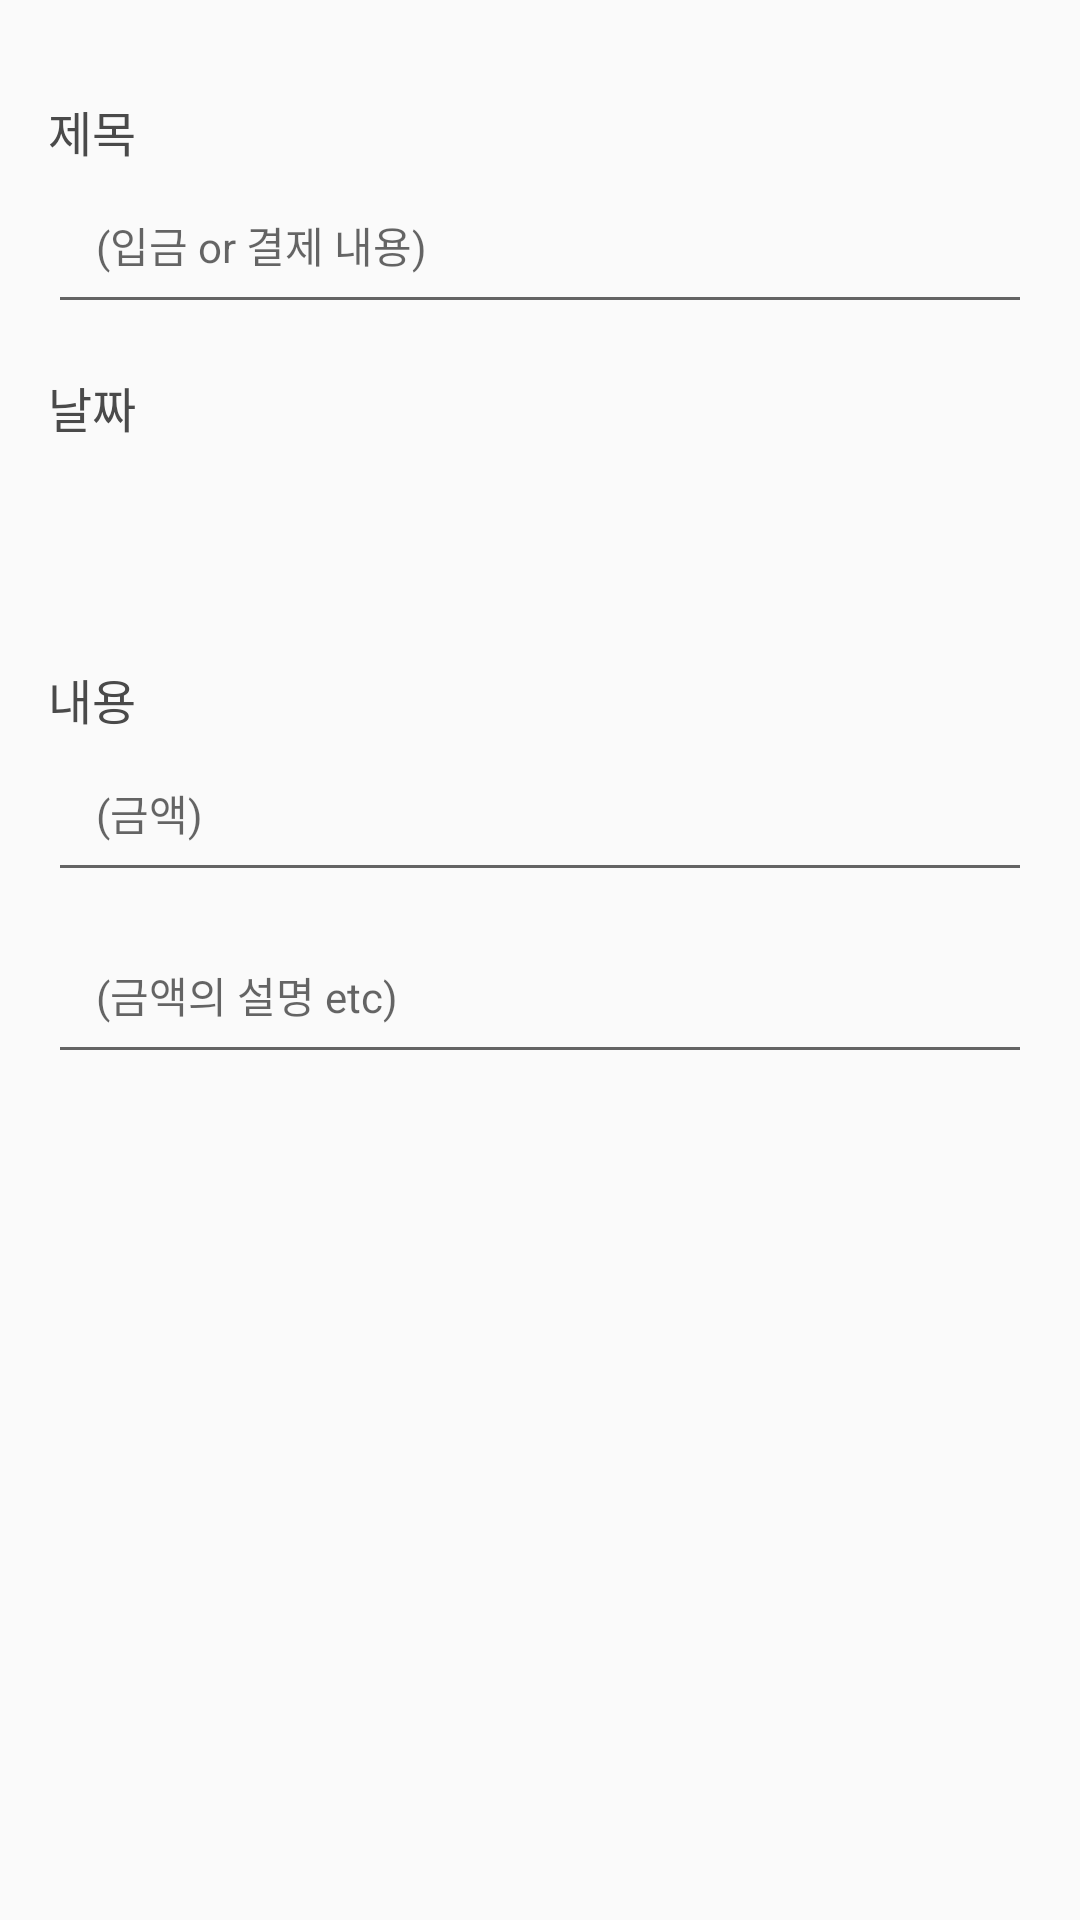

Produce the Android XML layout that renders to this screen, including the resource entries it uses.
<!-- AndroidManifest.xml: application theme Theme.AccountBook_JAVA_edit_ver -->
<!-- res/layout/fixed_input_thing.xml -->
<LinearLayout xmlns:android="http://schemas.android.com/apk/res/android"
    android:id="@+id/fixed_input_thing_layout"
    android:layout_width="match_parent"
    android:layout_height="wrap_content"
    android:orientation="vertical"
    android:padding="16dp">

    
    <TextView
        android:id="@+id/title_fixed"
        android:layout_width="wrap_content"
        android:layout_height="wrap_content"
        android:layout_marginTop="16dp"
        android:text="제목"
        android:textSize="16sp"
        android:textColor="#4A4A4A" />

    <EditText
        android:id="@+id/fixed_title_name"
        android:layout_width="match_parent"
        android:layout_height="wrap_content"
        android:hint="(입금 or 결제 내용)"
        android:padding="16dp"
        android:textSize="14sp" />

    
    <TextView
        android:id="@+id/date_text"
        android:layout_width="wrap_content"
        android:layout_height="wrap_content"
        android:layout_marginTop="16dp"
        android:text="날짜"
        android:textSize="16sp"
        android:textColor="#4A4A4A" />

    
    <com.google.android.material.textfield.TextInputLayout
        android:layout_width="match_parent"
        android:layout_height="wrap_content"
        android:hint="날짜 선택"
        android:layout_marginTop="8dp">

        <Spinner
            android:id="@+id/date_input"
            android:layout_width="380dp"
            android:layout_height="50dp"
            android:spinnerMode="dropdown" />
    </com.google.android.material.textfield.TextInputLayout>


    
    <TextView
        android:layout_width="wrap_content"
        android:layout_height="wrap_content"
        android:layout_marginTop="16dp"
        android:text="내용"
        android:textSize="16sp"
        android:textColor="#4A4A4A" />

    <EditText
        android:id="@+id/fixed_amount"
        android:layout_width="match_parent"
        android:layout_height="wrap_content"
        android:hint="(금액)"
        android:padding="16dp"
        android:textSize="14sp"
        android:inputType="numberDecimal" />

    <EditText
        android:id="@+id/fixed_description"
        android:layout_width="match_parent"
        android:layout_height="wrap_content"
        android:layout_marginTop="8dp"
        android:hint="(금액의 설명 etc)"
        android:padding="16dp"
        android:textSize="14sp"
        android:inputType="text" />
</LinearLayout>
<!-- resources referenced by this layout -->
<resources>
  <style name="Theme.AccountBook_JAVA_edit_ver" parent="Theme.AppCompat.Light.NoActionBar">
          
          
      </style>
</resources>
